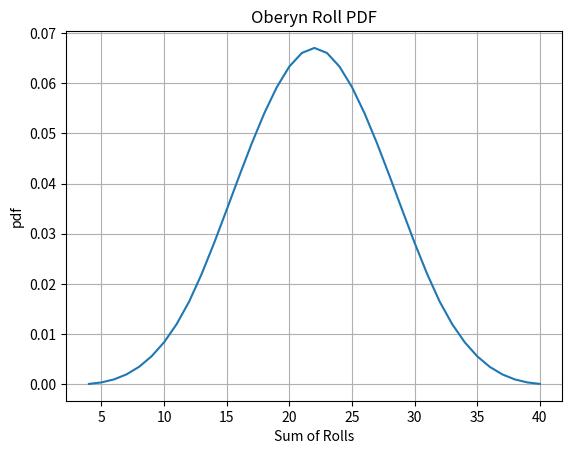
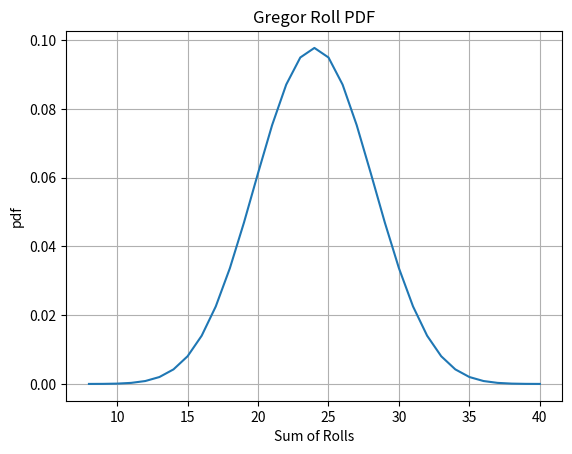
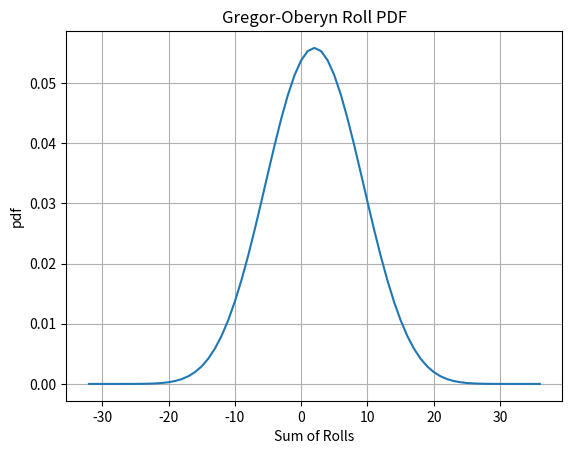

Here is the Python script that generated these plots, in order:
import numpy
import matplotlib.pyplot as plt

# Let P(D=k) be the probability that a dice rolls k
PD1 = numpy.ones((10,))/10
PD2 = numpy.ones((5,))/5

# O = D1 + D1 + D1 + D1
PO = numpy.convolve(PD1,PD1)
PO = numpy.convolve(PO,PD1)
PO = numpy.convolve(PO,PD1)

# G = D2 + D2 + D2 + D2 + D2 + D2 + D2 + D2
PG = numpy.convolve(PD2,PD2)
PG = numpy.convolve(PG,PD2)
PG = numpy.convolve(PG,PD2)
PG = numpy.convolve(PG,PD2)
PG = numpy.convolve(PG,PD2)
PG = numpy.convolve(PG,PD2)
PG = numpy.convolve(PG,PD2)

# Let P(O=k) be the probability that Oberyn rolls k where 4 <= k <= 40
fig = plt.figure()
plt.grid(True)
plt.xlabel('Sum of Rolls')
plt.ylabel('pdf')
plt.title('Oberyn Roll PDF')
plt.plot(numpy.arange(4,41),PO)

# Let P(G=k) be the probability that Gregor rolls k where 8 <= k <= 40
fig = plt.figure()
plt.grid(True)
plt.xlabel('Sum of Rolls')
plt.ylabel('pdf')
plt.title('Gregor Roll PDF')
plt.plot(numpy.arange(8,41),PG)

# Probability that Gregor wins P(G>O) -> P(G-O>0)
POG = numpy.convolve(PO,PG)
fig = plt.figure()
plt.grid(True)
plt.xlabel('Sum of Rolls')
plt.ylabel('pdf')
plt.title('Gregor-Oberyn Roll PDF')
start = 8-40
X = numpy.arange(start,start+69)
plt.plot(X,POG)

# Probability that Gregor wins, we want to sum P(G-O) from 1 to 36
print('Probability that Gregor wins = '+str(numpy.sum(POG[33:])))
















